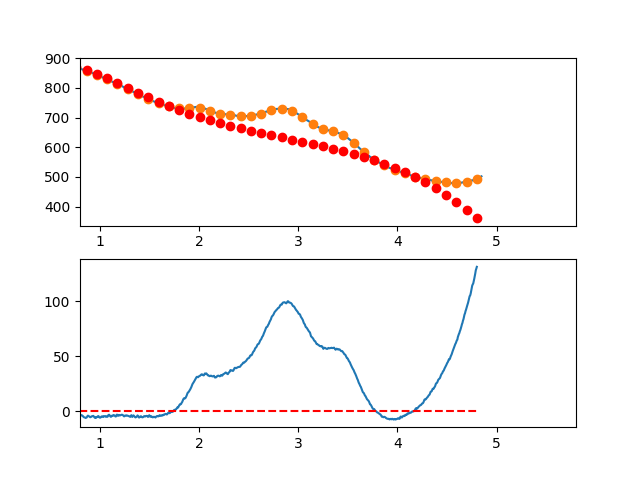

Data behind this chart, as committed beside it:
3.497376620970942263e-01, -6.158234573909339815e+00
3.549127125818158923e-01, -7.248515441832978468e+00
3.600877630665375029e-01, -7.287889536333182150e+00
3.652628135512591134e-01, -4.733697344583674749e+00
3.704378640359806685e-01, -4.155279353758260186e+00
3.756129145207023345e-01, -5.601976051030419512e+00
3.807879650054239451e-01, -7.217127923574366832e+00
3.859630154901455557e-01, -5.076075458563650500e+00
3.911380659748671662e-01, -4.919159143172009863e+00
3.963131164595887768e-01, -5.826719464573557161e+00
4.014881669443103873e-01, -6.547096909941842569e+00
4.066632174290319424e-01, -4.751631966450531763e+00
4.118382679137536084e-01, -3.987665121273721525e+00
4.170133183984752190e-01, -3.664536861585133920e+00
4.221883688831968295e-01, -1.563587674558107210e+00
4.273634193679184401e-01, -2.997158047366951905e+00
4.325384698526400507e-01, -2.947588467185369154e+00
4.377135203373616612e-01, -1.403219421187031912e+00
4.428885708220832718e-01, 3.426086034544368886e-01
4.480636213068048823e-01, 7.705551195648467910e-01
4.532386717915264929e-01, 4.067279639970593053e+00
4.584137222762481034e-01, 6.387441677498145509e+00
4.635887727609697140e-01, 5.704700744973365545e+00
4.687638232456912690e-01, 5.765716355222707534e+00
4.739388737304129906e-01, 8.113148021072333904e+00
4.791139242151345456e-01, 8.930655255348256105e+00
4.842889746998561562e-01, 8.591897570876881218e+00
4.894640251845778223e-01, 9.118534480484299820e+00
4.946390756692994328e-01, 8.810225496996963557e+00
4.998141261540209879e-01, 9.053630133240631039e+00
5.049891766387426539e-01, 1.012240790204225505e+01
5.101642271234642090e-01, 8.148218316227485047e+00
5.153392776081858750e-01, 7.970720888622395250e+00
5.205143280929074301e-01, 9.921575132053590096e+00
5.256893785776289851e-01, 9.269440559347344788e+00
5.308644290623507622e-01, 8.960976683329249681e+00
5.360394795470723173e-01, 8.231843016826360326e+00
5.412145300317938723e-01, 7.847699072664340747e+00
5.463895805165155384e-01, 8.903204363669715349e+00
5.515646310012372044e-01, 8.342018402668145427e+00
5.567396814859587595e-01, 8.201800702486480077e+00
5.619147319706804256e-01, 6.835600480805965162e+00
5.670897824554018696e-01, 5.874025774726419513e+00
5.722648329401235356e-01, 6.405074326204612589e+00
5.774398834248452017e-01, 6.238743877195929599e+00
5.826149339095667568e-01, 5.773032169655721191e+00
5.877899843942884228e-01, 4.918936945540508532e+00
5.929650348790099779e-01, 4.594455946805624080e+00
5.981400853637316439e-01, 4.729586915406912340e+00
6.033151358484533100e-01, 6.431327593299783985e+00
6.084901863331748650e-01, 6.574675722440474601e+00
6.136652368178964201e-01, 5.829629044784610414e+00
6.188402873026181972e-01, 5.050185302287559352e+00
6.240153377873396412e-01, 4.290342236905758000e+00
6.291903882720613073e-01, 2.817097590594357825e+00
6.343654387567828623e-01, 1.944449105309217884e+00
6.395404892415045284e-01, 1.895394523006302734e+00
6.447155397262261944e-01, 2.311931585641218589e+00
6.498905902109477495e-01, 2.726058035169899085e+00
6.550656406956693045e-01, 2.116771613547712150e+00
6.602406911803910816e-01, 3.049070062730947939e+00
... 809 more rows
